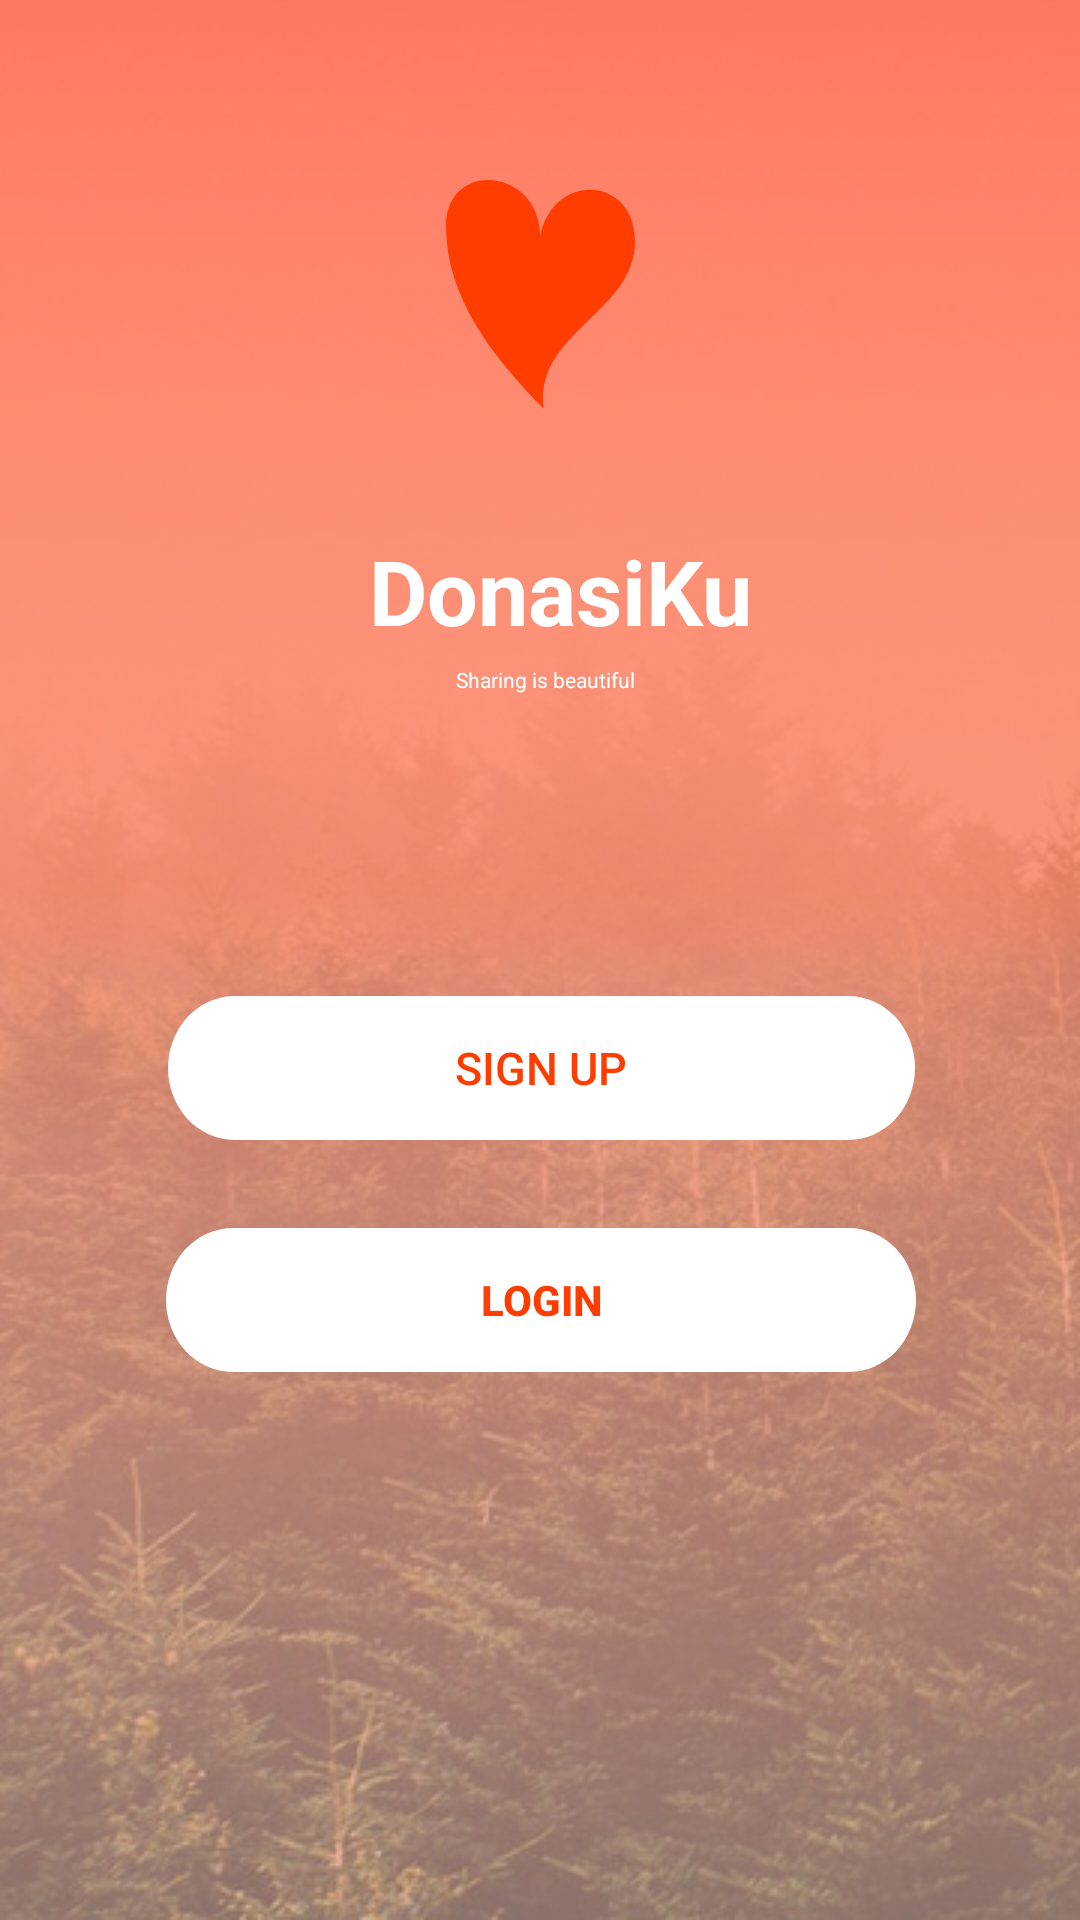

Layout XML and referenced resources for this Android screen:
<!-- AndroidManifest.xml: application theme AppTheme -->
<!-- res/layout/activity_halaman_awal.xml -->
<?xml version="1.0" encoding="utf-8"?>
<android.support.constraint.ConstraintLayout
    xmlns:android="http://schemas.android.com/apk/res/android"
    xmlns:app="http://schemas.android.com/apk/res-auto"
    xmlns:tools="http://schemas.android.com/tools"
    android:layout_width="match_parent"
    android:layout_height="match_parent"
    android:background="@drawable/image"
    tools:context=".HalamanAwalActivity">

    <Button
        android:id="@+id/btn_signup"
        android:layout_width="249dp"
        android:layout_height="48dp"
        android:layout_marginStart="8dp"
        android:layout_marginTop="32dp"
        android:layout_marginEnd="8dp"
        android:background="@drawable/ic_rectangle1"
        android:text="SIGN UP"
        android:textColor="#FF3D00"
        android:textSize="15sp"
        app:layout_constraintEnd_toEndOf="parent"
        app:layout_constraintHorizontal_bias="0.504"
        app:layout_constraintStart_toStartOf="parent"
        app:layout_constraintTop_toTopOf="@+id/guideline6"
        tools:ignore="MissingConstraints" />

    <Button
        android:id="@+id/btn_login"
        android:layout_width="250dp"
        android:layout_height="wrap_content"
        android:layout_marginStart="8dp"
        android:layout_marginTop="8dp"
        android:layout_marginEnd="8dp"
        android:layout_marginBottom="8dp"
        android:background="@drawable/ic_rectangle1"
        android:text="Login"
        android:textColor="#FF3D00"
        android:textStyle="bold"
        app:layout_constraintBottom_toTopOf="@+id/guideline"
        app:layout_constraintEnd_toEndOf="parent"
        app:layout_constraintHorizontal_bias="0.503"
        app:layout_constraintStart_toStartOf="parent"
        app:layout_constraintTop_toBottomOf="@+id/btn_signup"
        app:layout_constraintVertical_bias="0.119"
        tools:ignore="MissingConstraints" />

    <TextView
        android:id="@+id/donasiku"
        android:layout_width="148dp"
        android:layout_height="45dp"
        android:layout_alignParentLeft="true"
        android:layout_alignParentTop="true"
        android:layout_marginStart="8dp"
        android:layout_marginTop="40dp"
        android:layout_marginEnd="8dp"
        android:gravity="center_horizontal|top"
        android:text="@string/donasiku"
        android:textAppearance="@style/donasiku"
        android:textSize="30sp"
        android:textStyle="bold"
        app:layout_constraintEnd_toEndOf="parent"
        app:layout_constraintHorizontal_bias="0.534"
        app:layout_constraintStart_toStartOf="parent"
        app:layout_constraintTop_toBottomOf="@+id/lopelope"
        tools:ignore="MissingConstraints" />

    <TextView
        android:id="@+id/sharing_is_"
        android:layout_width="91dp"
        android:layout_height="22dp"
        android:layout_alignParentLeft="true"
        android:layout_alignParentTop="true"
        android:layout_marginStart="8dp"
        android:layout_marginEnd="8dp"
        android:layout_marginBottom="8dp"
        android:gravity="top"
        android:text="@string/sharing_is_"
        android:textAppearance="@style/sharing_is_"
        app:layout_constraintBottom_toTopOf="@+id/guideline2"
        app:layout_constraintEnd_toEndOf="parent"
        app:layout_constraintHorizontal_bias="0.569"
        app:layout_constraintStart_toStartOf="parent"
        app:layout_constraintTop_toBottomOf="@+id/donasiku"
        app:layout_constraintVertical_bias="0.0"
        tools:ignore="MissingConstraints" />

    <View
        android:id="@+id/lopelope"
        android:layout_width="63dp"
        android:layout_height="76.5dp"
        android:layout_alignParentLeft="true"
        android:layout_alignParentTop="true"
        android:layout_marginStart="8dp"
        android:layout_marginTop="60dp"
        android:layout_marginEnd="8dp"
        android:background="@drawable/ic_ellipse"
        app:layout_constraintEnd_toEndOf="parent"
        app:layout_constraintHorizontal_bias="0.501"
        app:layout_constraintStart_toStartOf="parent"
        app:layout_constraintTop_toTopOf="parent" />

    <android.support.constraint.Guideline
        android:id="@+id/guideline"
        android:layout_width="wrap_content"
        android:layout_height="wrap_content"
        android:orientation="horizontal"
        app:layout_constraintGuide_begin="623dp" />

    <android.support.constraint.Guideline
        android:id="@+id/guideline2"
        android:layout_width="wrap_content"
        android:layout_height="wrap_content"
        android:orientation="horizontal"
        app:layout_constraintGuide_begin="392dp" />

    <android.support.constraint.Guideline
        android:id="@+id/guideline6"
        android:layout_width="wrap_content"
        android:layout_height="wrap_content"
        android:orientation="horizontal"
        app:layout_constraintGuide_begin="300dp" />


</android.support.constraint.ConstraintLayout>
<!-- resources referenced by this layout -->
<resources>
  <!-- drawable ic_ellipse (drawable) -->
  <vector xmlns:android="http://schemas.android.com/apk/res/android"
      android:width="63dp"
      android:height="77dp"
      android:viewportWidth="63"
      android:viewportHeight="77">
    <path
        android:pathData="M63,20.5361C63,44.3903 29.5,51 32.5,76.5C15.3182,58.8477 0,39.1322 0,15.278C0,-8.5762 36.5114,-3.8767 30.7841,25.043C30.7841,-3.1256 63,-3.3181 63,20.5361Z"
        android:fillColor="#FF3D00"/>
  </vector>
  <!-- drawable ic_rectangle1 (drawable) -->
  <vector xmlns:android="http://schemas.android.com/apk/res/android"
      android:width="219dp"
      android:height="39dp"
      android:viewportWidth="219"
      android:viewportHeight="39">
    <path
        android:pathData="M19.5,0L199.5,0A19.5,19.5 0,0 1,219 19.5L219,19.5A19.5,19.5 0,0 1,199.5 39L19.5,39A19.5,19.5 0,0 1,0 19.5L0,19.5A19.5,19.5 0,0 1,19.5 0z"
        android:fillColor="#ffffff"/>
  </vector>
  <!-- drawable image: jpg bitmap (drawable, 129407 bytes) -->
  <string name="donasiku">DonasiKu</string>
  <string name="sharing_is_">Sharing is beautiful</string>
  <style name="donasiku">
  
          <item name="android:textSize">
              25sp
          </item>
  
          <item name="android:textColor">
              #FFFFFF
          </item>
  
      </style>
  <style name="sharing_is_">
  
          <item name="android:textSize">
              7sp
          </item>
  
          <item name="android:textColor">
              #FFFFFF
          </item>
  
      </style>
  <style name="AppTheme" parent="Theme.AppCompat.Light.DarkActionBar">
          
          <item name="colorPrimary">@color/colorPrimary</item>
          <item name="colorPrimaryDark">@color/colorPrimaryDark</item>
          <item name="colorAccent">@color/colorAccent</item>
      </style>
  <!-- not gathered from this repository: default colours our renderer supplied (Android Studio template values) -->
  <color name="colorPrimary">#FF6200EE</color>
  <color name="colorPrimaryDark">#FF3700B3</color>
  <color name="colorAccent">#FF03DAC5</color>
</resources>
